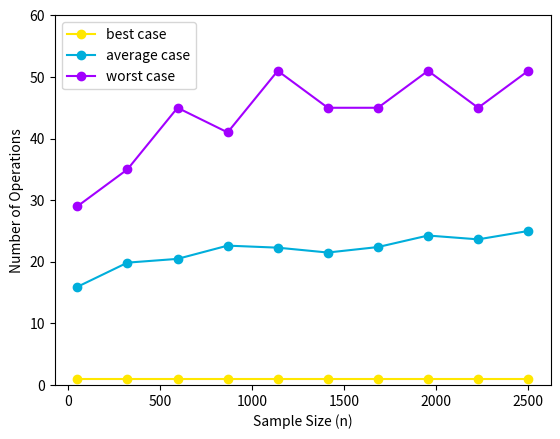

Generate this figure with matplotlib:
#Plotting binary search tree application search results
# [redacted]
#21 March 2020

import math
import matplotlib.pyplot as plt
import numpy as np

x = np.linspace(50, 2500, 10)

best_case_results = np.ones(10)

average_case_results = np.array([15.93, 19.86, 20.47, 22.62, 22.29, 21.50, 22.39, 24.26, 23.64, 25])

worst_case_results = np.array([29, 35, 45, 41, 51, 45, 45, 51, 45, 51])

# plt.plot(x, best_case_results, label = 'best case', color = [(1,179/255,186/255)],marker = 'o', linestyle = '-')
# plt.plot(x, average_case_results, label = 'average case', color = [(186/255,1,201/255)], marker = 'o', linestyle = '-')
# plt.plot(x, worst_case_results, label = 'worst case', color = [(186/255,1,1)], marker = 'o', linestyle = '-')

plt.plot(x, best_case_results, label = 'best case', color = '#ffe700' ,marker = 'o', linestyle = '-')
plt.plot(x, average_case_results, label = 'average case', color = '#00aedb', marker = 'o', linestyle = '-')
plt.plot(x, worst_case_results, label = 'worst case', color = '#a200ff', marker = 'o', linestyle = '-')

plt.ylim(0,60)

plt.xlabel('Sample Size (n)')
plt.ylabel('Number of Operations')

plt.legend()

plt.show()